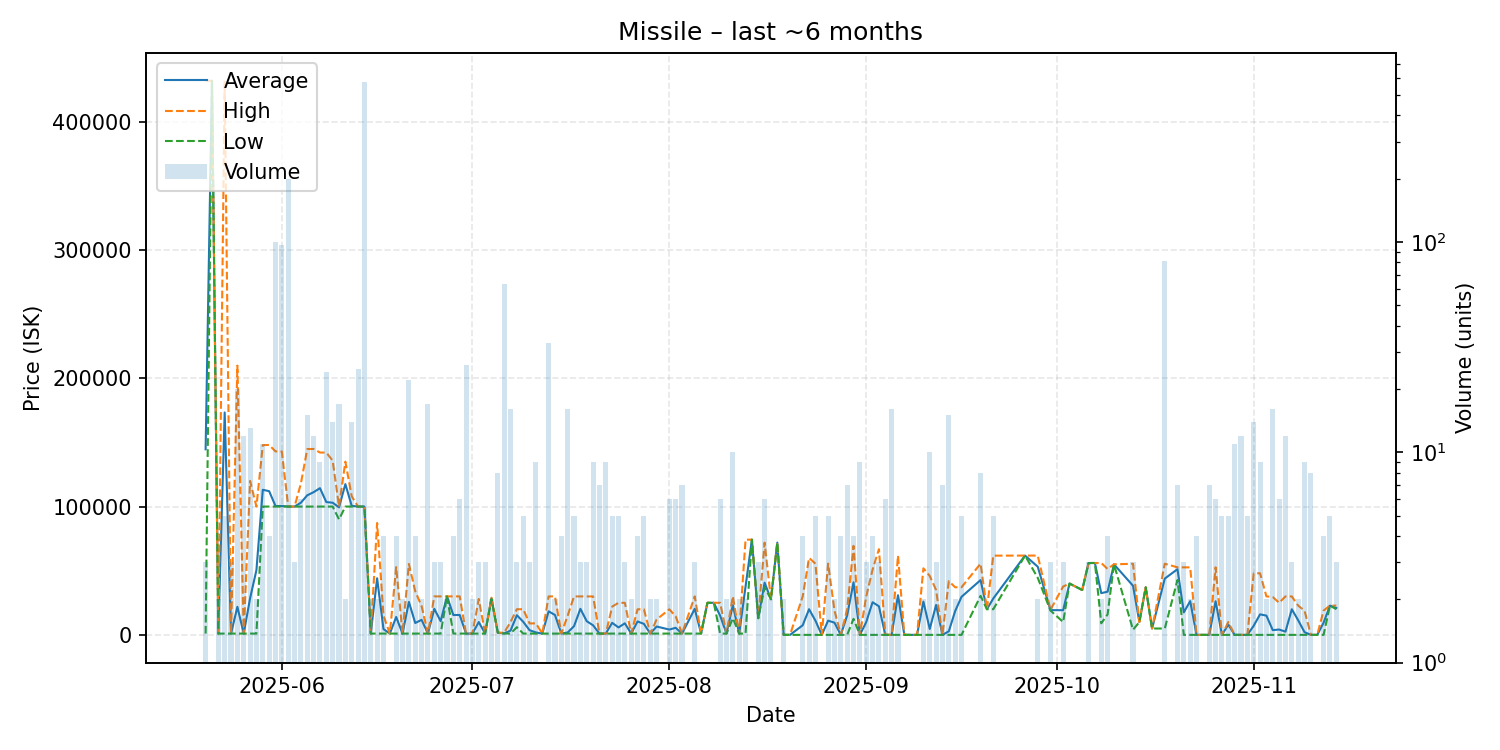

The table this chart was drawn from, first rows:
date, average, highest, lowest, order_count, volume
2025-05-20, 144637, 431900, 1005, 3, 3
2025-05-21, 431800, 431800, 431800, 1, 1
2025-05-22, 1005, 1005, 1005, 2, 2
2025-05-23, 173323, 431800, 1005, 5, 5
2025-05-24, 1005, 1005, 1005, 3, 3
2025-05-25, 21890, 209850, 1005, 12, 20
2025-05-26, 1010, 1010, 1005, 3, 12
2025-05-27, 28500, 120000, 1010, 10, 13
2025-05-28, 50505, 100000, 1010, 2, 2
2025-05-29, 113082, 147900, 100000, 9, 11
2025-05-30, 112000, 148000, 100000, 4, 4
2025-05-31, 100430, 143000, 100000, 8, 100
2025-06-01, 100442, 142900, 100000, 5, 97
2025-06-02, 100000, 100000, 100000, 6, 200
2025-06-03, 100000, 100000, 100000, 1, 3
2025-06-04, 103000, 118000, 100000, 5, 6
2025-06-05, 108787, 144800, 100000, 8, 15
2025-06-06, 111217, 144900, 100000, 8, 12
2025-06-07, 114344, 142100, 100000, 7, 9
2025-06-08, 103508, 142100, 100000, 9, 24
2025-06-09, 102986, 135800, 100000, 9, 14
2025-06-10, 99412, 100000, 90000, 6, 17
2025-06-11, 117500, 135000, 100000, 2, 2
2025-06-12, 100571, 108000, 100000, 6, 14
2025-06-13, 100000, 100000, 100000, 5, 25
2025-06-14, 100000, 100000, 100000, 2, 577
2025-06-15, 1005, 1005, 1005, 2, 2
2025-06-16, 44102, 87200, 1005, 2, 2
2025-06-17, 4504, 15000, 1005, 4, 4
2025-06-18, 1005, 1005, 1005, 1, 1
2025-06-19, 13954, 52800, 1005, 4, 4
2025-06-20, 1005, 1005, 1005, 1, 2
2025-06-21, 25675, 55280, 1005, 6, 22
2025-06-22, 9251, 33990, 1005, 3, 4
2025-06-23, 11728, 22450, 1006, 2, 2
2025-06-24, 1006, 1006, 1006, 2, 17
2025-06-25, 20332, 29995, 1006, 3, 3
2025-06-26, 10671, 30000, 1006, 3, 3
2025-06-27, 29995, 30000, 29990, 2, 2
2025-06-28, 15478, 29950, 1006, 4, 4
2025-06-29, 15503, 30000, 1006, 5, 6
2025-06-30, 1006, 1006, 1006, 5, 26
2025-07-01, 1006, 1006, 1006, 2, 2
2025-07-02, 10004, 28000, 1006, 3, 3
2025-07-03, 1006, 1006, 1006, 3, 3
2025-07-04, 28500, 29000, 28000, 2, 2
2025-07-05, 1700, 1700, 1700, 2, 8
2025-07-06, 1171, 1700, 1006, 6, 63
2025-07-07, 3317, 10000, 1005, 7, 16
2025-07-08, 15330, 19995, 6000, 3, 3
2025-07-09, 10194, 19980, 1005, 5, 5
2025-07-10, 3637, 8900, 1005, 3, 3
2025-07-11, 1893, 9000, 1005, 4, 9
2025-07-12, 1005, 1005, 1005, 1, 1
2025-07-13, 18358, 29990, 1005, 11, 33
2025-07-14, 15482, 29960, 1005, 2, 2
2025-07-15, 1005, 1005, 1005, 3, 4
2025-07-16, 1880, 15000, 1005, 3, 16
2025-07-17, 6798, 29970, 1005, 5, 5
2025-07-18, 20308, 29960, 1005, 3, 3
... 102 more rows
